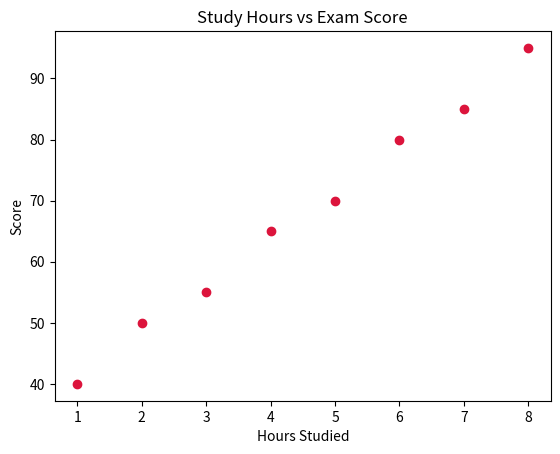

Python code for this plot:
#23-06-26
#Exam Score vs Study Hours

import matplotlib.pyplot as plt

study_hours = [1,2,3,4,5,6,7,8]
scores = [40,50,55,65,70,80,85,95]
plt.scatter(study_hours, scores, color='crimson')
plt.title('Study Hours vs Exam Score')
plt.xlabel('Hours Studied')
plt.ylabel('Score')
plt.show()
